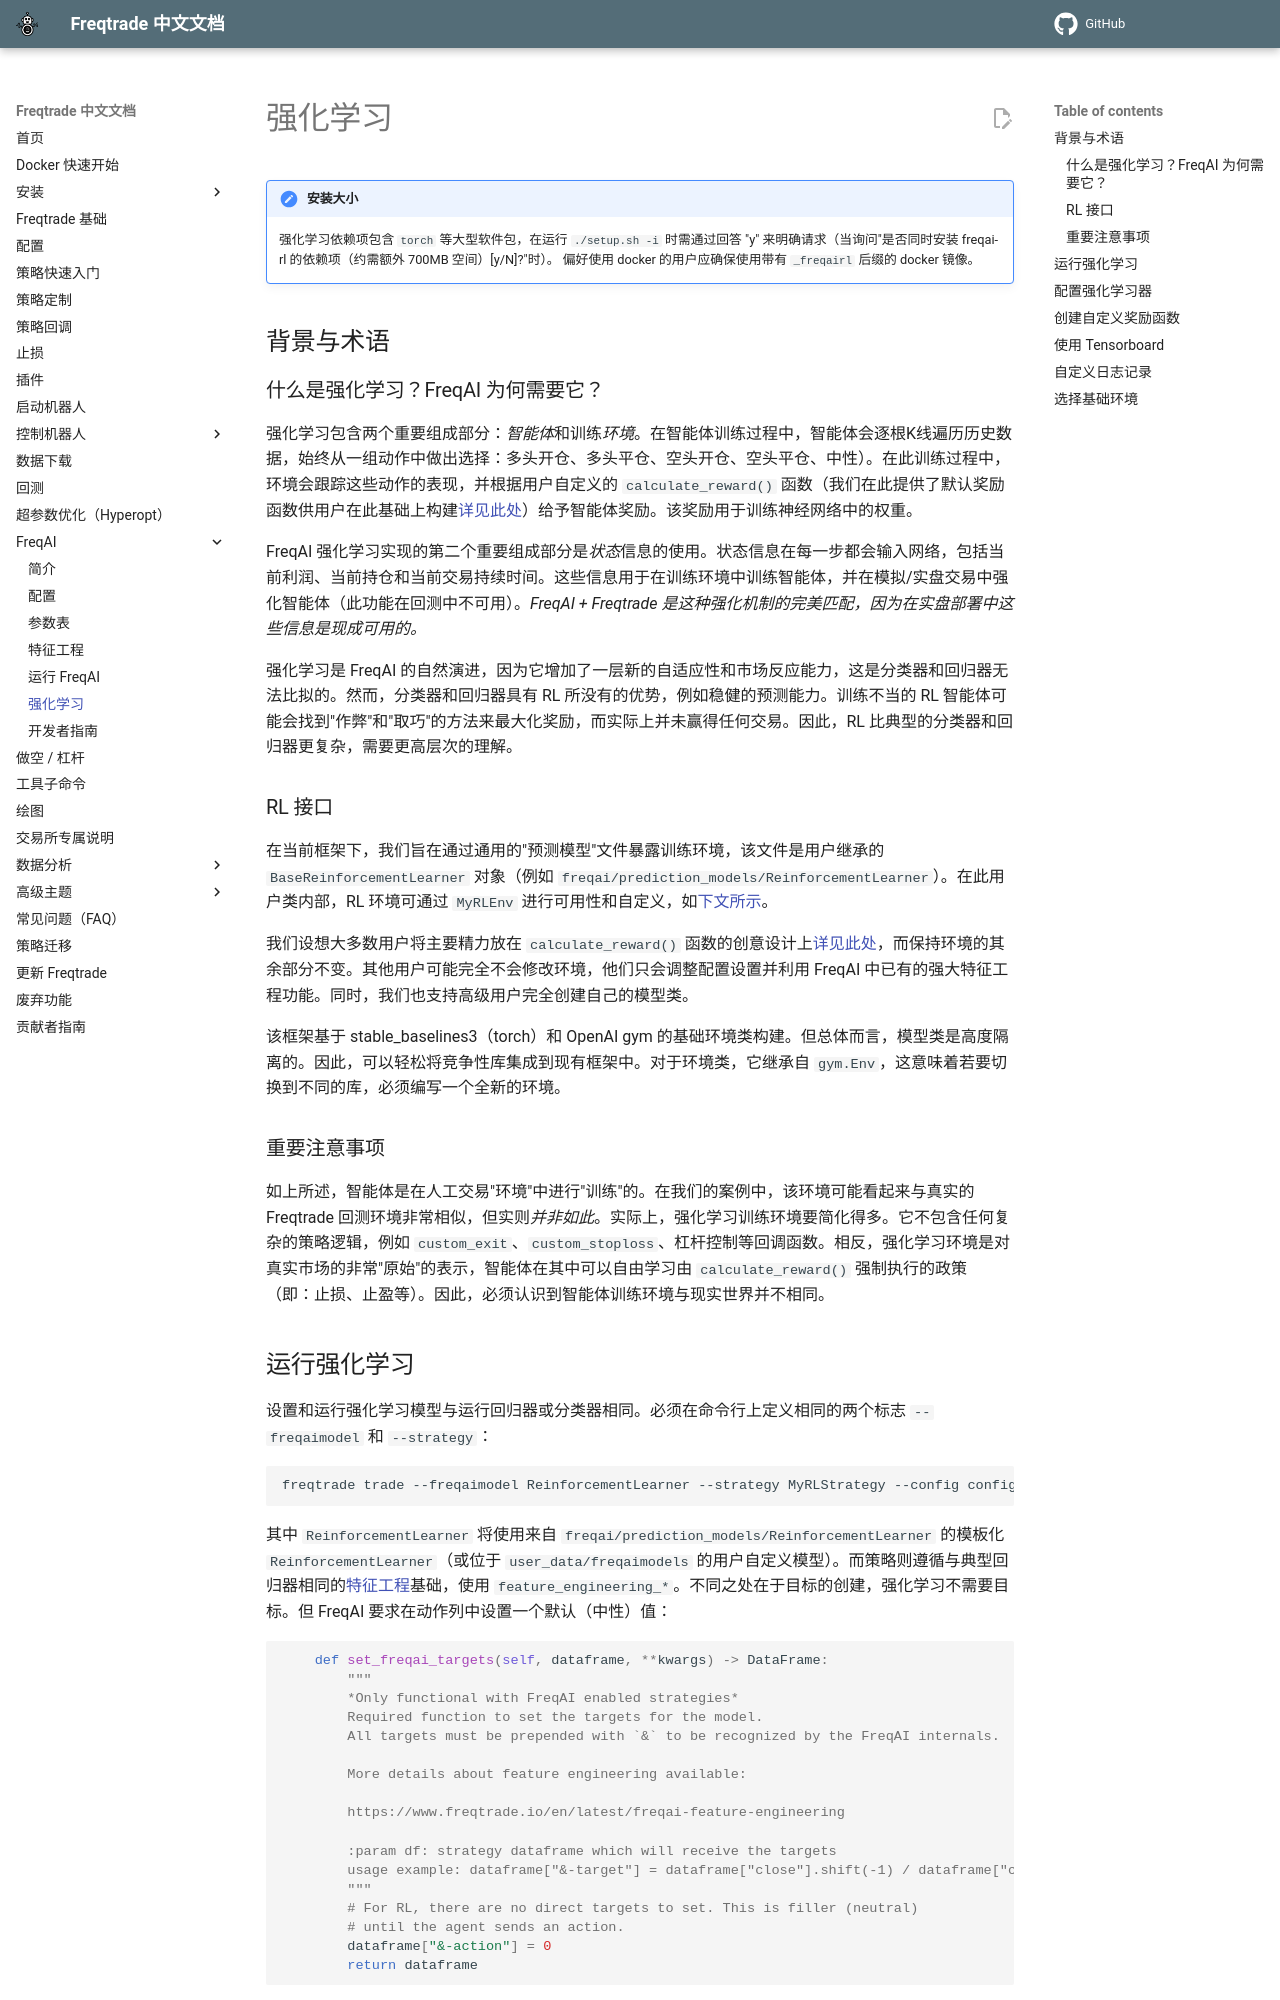

repository: zdocapp/freqtrade-zh · page: freqai-reinforcement-learning/index.html · generator: mkdocs

# 强化学习

!!! Note "安装大小"
    强化学习依赖项包含 `torch` 等大型软件包，在运行 `./setup.sh -i` 时需通过回答 "y" 来明确请求（当询问"是否同时安装 freqai-rl 的依赖项（约需额外 700MB 空间）[y/N]?"时）。
    偏好使用 docker 的用户应确保使用带有 `_freqairl` 后缀的 docker 镜像。

## 背景与术语

### 什么是强化学习？FreqAI 为何需要它？

强化学习包含两个重要组成部分：*智能体*和训练*环境*。在智能体训练过程中，智能体会逐根K线遍历历史数据，始终从一组动作中做出选择：多头开仓、多头平仓、空头开仓、空头平仓、中性）。在此训练过程中，环境会跟踪这些动作的表现，并根据用户自定义的 `calculate_reward()` 函数（我们在此提供了默认奖励函数供用户在此基础上构建[详见此处](#creating-a-custom-reward-function)）给予智能体奖励。该奖励用于训练神经网络中的权重。

FreqAI 强化学习实现的第二个重要组成部分是*状态*信息的使用。状态信息在每一步都会输入网络，包括当前利润、当前持仓和当前交易持续时间。这些信息用于在训练环境中训练智能体，并在模拟/实盘交易中强化智能体（此功能在回测中不可用）。*FreqAI + Freqtrade 是这种强化机制的完美匹配，因为在实盘部署中这些信息是现成可用的。*

强化学习是 FreqAI 的自然演进，因为它增加了一层新的自适应性和市场反应能力，这是分类器和回归器无法比拟的。然而，分类器和回归器具有 RL 所没有的优势，例如稳健的预测能力。训练不当的 RL 智能体可能会找到"作弊"和"取巧"的方法来最大化奖励，而实际上并未赢得任何交易。因此，RL 比典型的分类器和回归器更复杂，需要更高层次的理解。

### RL 接口

在当前框架下，我们旨在通过通用的"预测模型"文件暴露训练环境，该文件是用户继承的 `BaseReinforcementLearner` 对象（例如 `freqai/prediction_models/ReinforcementLearner`）。在此用户类内部，RL 环境可通过 `MyRLEnv` 进行可用性和自定义，如[下文所示](#creating-a-custom-reward-function)。

我们设想大多数用户将主要精力放在 `calculate_reward()` 函数的创意设计上[详见此处](#creating-a-custom-reward-function)，而保持环境的其余部分不变。其他用户可能完全不会修改环境，他们只会调整配置设置并利用 FreqAI 中已有的强大特征工程功能。同时，我们也支持高级用户完全创建自己的模型类。

该框架基于 stable_baselines3（torch）和 OpenAI gym 的基础环境类构建。但总体而言，模型类是高度隔离的。因此，可以轻松将竞争性库集成到现有框架中。对于环境类，它继承自 `gym.Env`，这意味着若要切换到不同的库，必须编写一个全新的环境。

### 重要注意事项

如上所述，智能体是在人工交易"环境"中进行"训练"的。在我们的案例中，该环境可能看起来与真实的 Freqtrade 回测环境非常相似，但实则*并非如此*。实际上，强化学习训练环境要简化得多。它不包含任何复杂的策略逻辑，例如 `custom_exit`、`custom_stoploss`、杠杆控制等回调函数。相反，强化学习环境是对真实市场的非常"原始"的表示，智能体在其中可以自由学习由 `calculate_reward()` 强制执行的政策（即：止损、止盈等）。因此，必须认识到智能体训练环境与现实世界并不相同。
